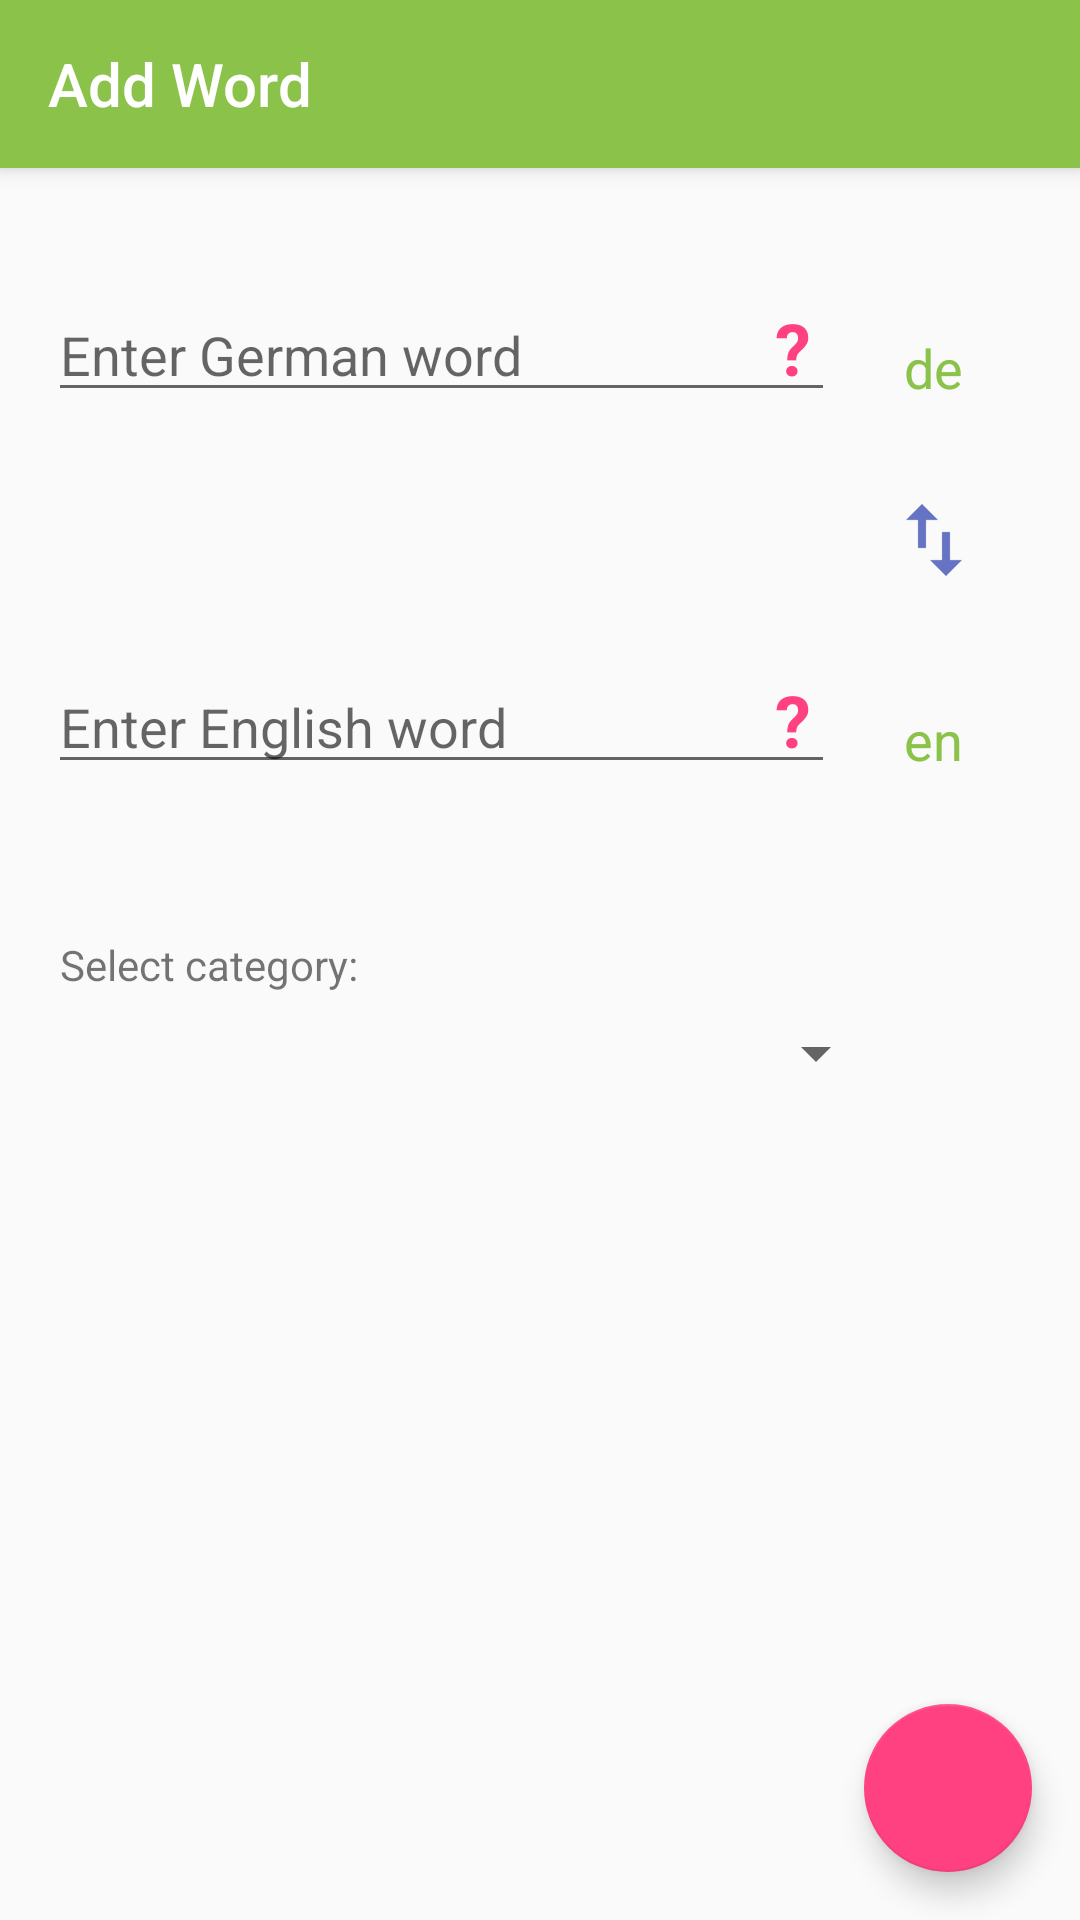

Write the Android layout XML for this screen, with the resource values it uses.
<!-- AndroidManifest.xml: activity theme AppTheme -->
<!-- res/layout/activity_add_word.xml -->
<?xml version="1.0" encoding="utf-8"?>
<android.support.design.widget.CoordinatorLayout xmlns:android="http://schemas.android.com/apk/res/android"
    xmlns:app="http://schemas.android.com/apk/res-auto"
    xmlns:tools="http://schemas.android.com/tools"
    android:layout_width="match_parent"
    android:layout_height="match_parent"
    tools:context="com.vocabtrainer.project.vocabtrainer.AddWordActivity">

    <android.support.design.widget.AppBarLayout
        android:id="@+id/app_bar_layout"
        android:layout_width="match_parent"
        android:layout_height="wrap_content">

        <android.support.v7.widget.Toolbar
            android:id="@+id/toolbar"
            android:layout_width="match_parent"
            android:layout_height="?attr/actionBarSize"
            android:elevation="@dimen/toolbar_elevation"
            app:popupTheme="@style/ThemeOverlay.AppCompat.Light"
            app:theme="@style/ThemeOverlay.AppCompat.Dark.ActionBar"
            app:title="@string/add_word" />

    </android.support.design.widget.AppBarLayout>

    <android.support.v4.widget.NestedScrollView
        android:id="@+id/nested_scroll_view"
        android:layout_width="match_parent"
        android:layout_height="match_parent"
        app:layout_behavior="@string/appbar_scrolling_view_behavior">

        <include layout="@layout/content_add_word" />

    </android.support.v4.widget.NestedScrollView>


    <android.support.design.widget.FloatingActionButton
        android:id="@+id/add_fab"
        android:layout_width="@dimen/fab_size"
        android:layout_height="@dimen/fab_size"
        android:layout_gravity="bottom|end"
        android:contentDescription="@string/action_add_word"
        android:elevation="@dimen/fab_elevation"
        android:src="@drawable/ic_save"
        app:layout_anchor="@id/nested_scroll_view"
        app:layout_anchorGravity="bottom|right|end"
        android:onClick="saveEntry"
        android:layout_marginBottom="16dp"
        android:layout_marginEnd="16dp"
        android:layout_marginRight="16dp"
         />


</android.support.design.widget.CoordinatorLayout>
<!-- res/layout/content_add_word.xml (included above) -->
<?xml version="1.0" encoding="utf-8"?>
<LinearLayout xmlns:android="http://schemas.android.com/apk/res/android"
    android:id="@+id/main_content"
    android:layout_width="match_parent"
    android:layout_height="match_parent"
    android:layout_margin="16dp"
    android:orientation="vertical">

    <LinearLayout
        android:layout_width="match_parent"
        android:layout_height="wrap_content"
        android:layout_marginTop="24dp"
        android:orientation="horizontal">

        <RelativeLayout
            android:layout_width="0dp"
            android:layout_height="wrap_content"
            android:layout_weight="4">


            <EditText
                android:id="@+id/input_one"
                android:layout_width="match_parent"
                android:layout_height="wrap_content"
                android:hint="@string/enter_german_word"
                android:inputType="text"
                android:imeOptions="actionDone"/>

            <TextView
                android:id="@+id/lookup_word_de"
                android:layout_width="wrap_content"
                android:layout_height="wrap_content"
                android:layout_alignBaseline="@id/input_one"
                android:layout_alignParentRight="true"
                android:background="?attr/selectableItemBackgroundBorderless"
                android:clickable="true"
                android:onClick="lookupOxfordDictionaryDe"
                android:padding="8dp"
                android:text="@string/questionmark"
                android:textColor="@color/colorAccent"
                android:textSize="24sp"
                android:textStyle="bold" />

        </RelativeLayout>

        <TextView
            android:id="@+id/language_one"
            style="@style/language"
            android:layout_width="0dp"
            android:layout_height="wrap_content"
            android:layout_weight="1"
            android:background="?attr/selectableItemBackgroundBorderless"
            android:clickable="true"
            android:onClick="swapLanguage"
            android:text="@string/language_de" />
    </LinearLayout>

    <LinearLayout
        android:layout_width="match_parent"
        android:layout_height="wrap_content"
        android:layout_marginTop="24dp"
        android:orientation="horizontal">

        <View
            android:layout_width="0dp"
            android:layout_height="1dp"
            android:layout_weight="4" />

        <ImageView
            android:id="@+id/swap"
            android:layout_width="0dp"
            android:layout_height="wrap_content"
            android:layout_weight="1"
            android:background="?attr/selectableItemBackgroundBorderless"
            android:clickable="true"
            android:onClick="swapLanguage"
            android:src="@drawable/ic_swap" />
    </LinearLayout>

    <LinearLayout
        android:layout_width="match_parent"
        android:layout_height="wrap_content"
        android:layout_marginTop="24dp"
        android:orientation="horizontal">

        <RelativeLayout
            android:layout_width="0dp"
            android:layout_height="wrap_content"
            android:layout_weight="4">

            <EditText
                android:id="@+id/input_two"
                android:layout_width="match_parent"
                android:layout_height="wrap_content"
                android:hint="@string/enter_english_word"
                android:inputType="text"
                android:imeOptions="actionDone"/>

            <TextView
                android:id="@+id/lookup_word_en"
                android:layout_width="wrap_content"
                android:layout_height="wrap_content"
                android:layout_alignBaseline="@id/input_two"
                android:layout_alignParentRight="true"
                android:background="?attr/selectableItemBackgroundBorderless"
                android:clickable="true"
                android:onClick="lookupOxfordDictionaryEn"
                android:padding="8dp"
                android:text="@string/questionmark"
                android:textColor="@color/colorAccent"
                android:textSize="24sp"
                android:textStyle="bold" />

        </RelativeLayout>

        <TextView
            android:id="@+id/language_two"
            style="@style/language"
            android:layout_width="0dp"
            android:layout_height="wrap_content"
            android:layout_weight="1"
            android:background="?attr/selectableItemBackgroundBorderless"
            android:clickable="true"
            android:onClick="swapLanguage"
            android:text="@string/language_en" />
    </LinearLayout>

    <TextView
        android:layout_width="match_parent"
        android:layout_height="wrap_content"

        android:layout_marginLeft="4dp"
        android:layout_marginTop="48dp"
        android:text="@string/category" />

    <Spinner
        android:id="@+id/drop_down"
        android:layout_width="match_parent"
        android:layout_height="wrap_content"
        android:layout_marginLeft="4dp"
        android:layout_marginRight="48dp"
        android:layout_marginTop="8dp"
        android:spinnerMode="dropdown"></Spinner>

</LinearLayout>
<!-- resources referenced by this layout -->
<resources>
  <color name="colorAccent">#FF4081</color>
  <dimen name="fab_elevation">6dp</dimen>
  <dimen name="fab_size">56dp</dimen>
  <dimen name="toolbar_elevation">4dp</dimen>
  <!-- drawable ic_swap: png bitmap (drawable-hdpi, 320 bytes) -->
  <string name="action_add_word">Add word</string>
  <string name="add_word">Add Word</string>
  <string name="category">Select category:</string>
  <string name="enter_english_word">Enter English word</string>
  <string name="enter_german_word">Enter German word</string>
  <string name="language_de">de</string>
  <string name="language_en">en</string>
  <string name="questionmark">\?</string>
  <style name="language">
          <item name="android:textColor">@color/colorPrimary</item>
          <item name="android:gravity">center</item>
          <item name="android:textSize">18sp</item>
      </style>
  <style name="AppTheme" parent="Theme.AppCompat.Light.NoActionBar">
          
          <item name="colorPrimary">@color/colorPrimary</item>
          <item name="colorPrimaryDark">@color/colorPrimaryDark</item>
          <item name="colorAccent">@color/colorAccent</item>
      </style>
  <color name="colorPrimary">#8BC34A</color>
  <color name="colorPrimaryDark">#33691E</color>
</resources>
